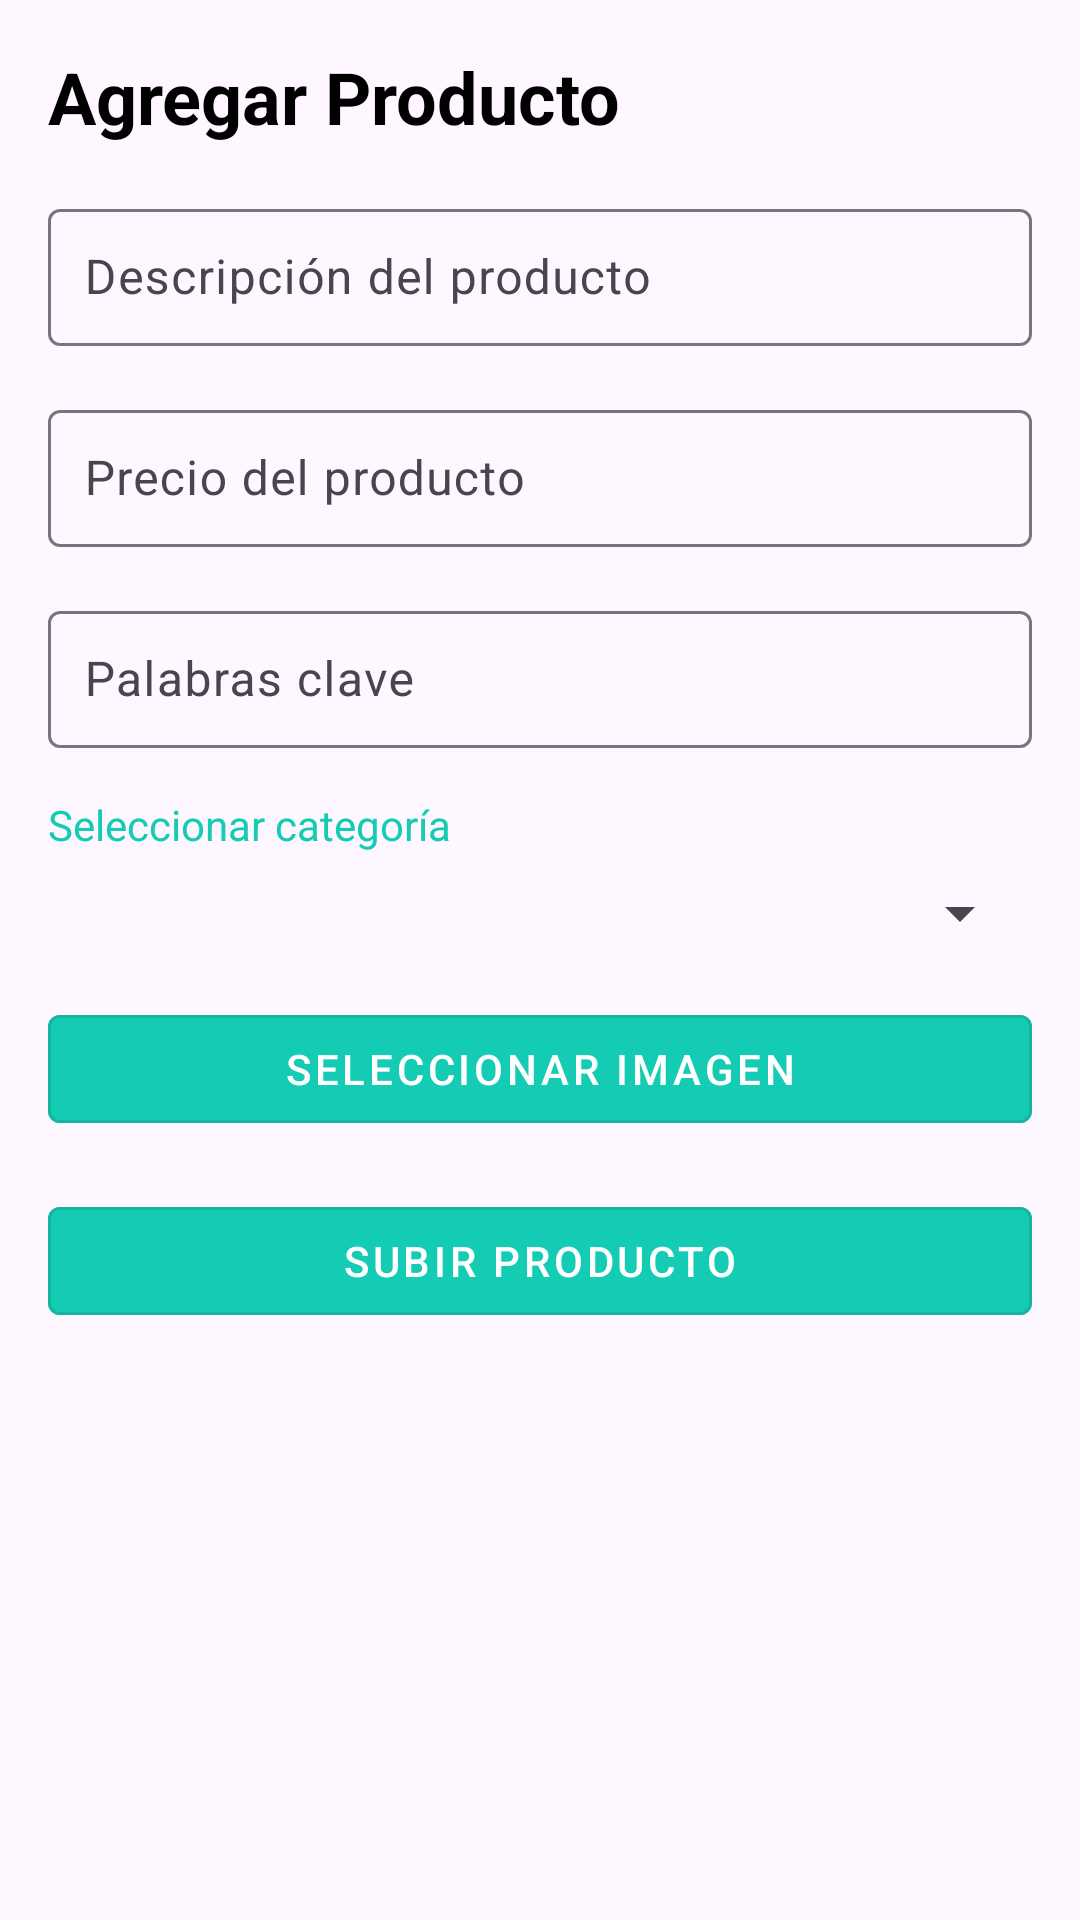

Write the Android layout XML for this screen, with the resource values it uses.
<!-- AndroidManifest.xml: application theme Theme.Wallapop -->
<!-- res/layout/activity_upload_product_m.xml -->
<LinearLayout
    xmlns:android="http://schemas.android.com/apk/res/android"
    xmlns:app="http://schemas.android.com/apk/res-auto"
    android:layout_width="match_parent"
    android:layout_height="match_parent"
    android:orientation="vertical"
    android:padding="16dp">

    
    <TextView
        android:layout_width="wrap_content"
        android:layout_height="wrap_content"
        android:text="Agregar Producto"
        android:textSize="24sp"
        android:textStyle="bold"
        android:layout_marginBottom="16dp"
        android:textColor="@color/black" />

    
    <com.google.android.material.textfield.TextInputLayout
        android:layout_width="match_parent"
        android:layout_height="wrap_content"
        android:layout_marginBottom="16dp"
        app:hintEnabled="true"
        app:hintAnimationEnabled="true"
        app:boxBackgroundMode="outline">

        <com.google.android.material.textfield.TextInputEditText
            android:id="@+id/etDescripcion"
            android:layout_width="match_parent"
            android:layout_height="wrap_content"
            android:hint="Descripción del producto"
            android:padding="12dp" />
    </com.google.android.material.textfield.TextInputLayout>

    
    <com.google.android.material.textfield.TextInputLayout
        android:layout_width="match_parent"
        android:layout_height="wrap_content"
        android:layout_marginBottom="16dp"
        app:hintEnabled="true"
        app:hintAnimationEnabled="true"
        app:boxBackgroundMode="outline">

        <com.google.android.material.textfield.TextInputEditText
            android:id="@+id/etPrecio"
            android:layout_width="match_parent"
            android:layout_height="wrap_content"
            android:hint="Precio del producto"
            android:inputType="numberDecimal"
            android:padding="12dp" />
    </com.google.android.material.textfield.TextInputLayout>

    
    <com.google.android.material.textfield.TextInputLayout
        android:layout_width="match_parent"
        android:layout_height="wrap_content"
        android:layout_marginBottom="16dp"
        app:hintEnabled="true"
        app:hintAnimationEnabled="true"
        app:boxBackgroundMode="outline">

        <com.google.android.material.textfield.TextInputEditText
            android:id="@+id/etPalabrasClave"
            android:layout_width="match_parent"
            android:layout_height="wrap_content"
            android:hint="Palabras clave"
            android:padding="12dp" />
    </com.google.android.material.textfield.TextInputLayout>

    
    <TextView
        android:layout_width="wrap_content"
        android:layout_height="wrap_content"
        android:text="Seleccionar categoría"
        android:layout_marginBottom="8dp"
        android:textColor="@color/primary" />

    <Spinner
        android:id="@+id/spinnerCategory"
        android:layout_width="match_parent"
        android:layout_height="wrap_content"
        android:layout_marginBottom="16dp" />

    
    <ImageView
        android:id="@+id/imagePreview"
        android:layout_width="match_parent"
        android:layout_height="300dp"
        android:scaleType="fitCenter"
        android:visibility="gone"
        android:layout_marginBottom="16dp" />

    
    <com.google.android.material.button.MaterialButton
        android:id="@+id/btnCamera"
        android:layout_width="match_parent"
        android:layout_height="wrap_content"
        android:text="Seleccionar Imagen"
        android:layout_marginBottom="16dp"
        android:textColor="@color/white"
        android:backgroundTint="@color/primary"
        app:iconGravity="textStart"
        app:iconPadding="8dp"
        style="@style/Widget.MaterialComponents.Button.OutlinedButton" />

    
    <com.google.android.material.button.MaterialButton
        android:id="@+id/btnUpload"
        android:layout_width="match_parent"
        android:layout_height="wrap_content"
        android:text="Subir Producto"
        android:layout_marginBottom="16dp"
        android:textColor="@color/white"
        android:backgroundTint="@color/primary"
        android:enabled="false"
        app:iconGravity="textStart"
        app:iconPadding="8dp"
        style="@style/Widget.MaterialComponents.Button.OutlinedButton" />

</LinearLayout>
<!-- resources referenced by this layout -->
<resources>
  <color name="black">#FF000000</color>
  <color name="primary"> #14cbb4 </color>
  <color name="white">#FFFFFFFF</color>
  <style name="Theme.Wallapop" parent="Base.Theme.Wallapop" />
  <style name="Base.Theme.Wallapop" parent="Theme.Material3.DayNight.NoActionBar">
          
          
      </style>
</resources>
